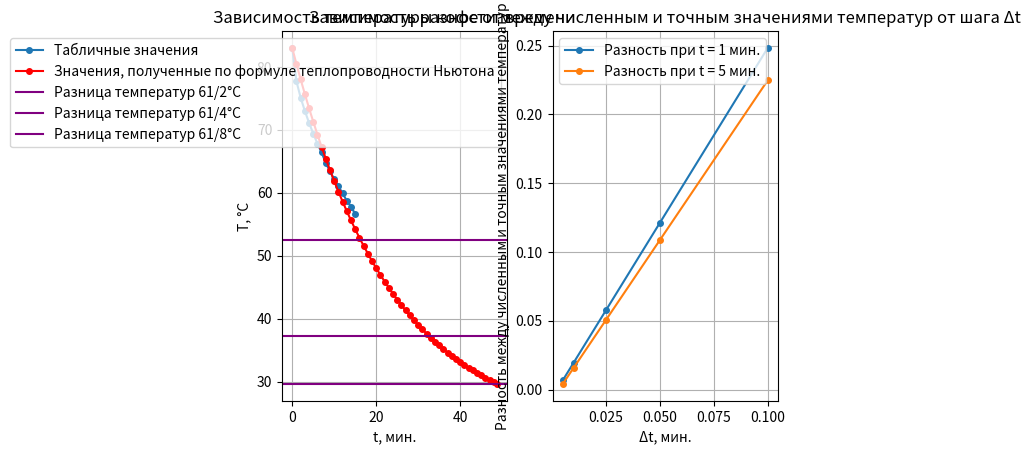

Generate this figure with matplotlib:
#Импортируем библиотеки
import matplotlib.pyplot as plt

#Создаём списки с табличными значениями температур и моменты времени
tabular_values = [83.0, 77.7, 75.1, 73.0, 71.1, 69.4, 67.8, 66.4, 64.7, 63.4, 62.1, 61.0, 59.9, 58.7, 57.8, 56.6]
time_tabular = [0, 1, 2, 3, 4, 5, 6, 7, 8, 9, 10, 11, 12, 13, 14, 15]


#Вводим функцию, использующую метод Эйлера
def Euler_method(gamma, temperature_start, temperature_end, temperature_room, dt):
    #Функция принимает начальную и конечную температуру + шаг, а на выходе выдаёт списки с аппроксимированными значениями температур в конкретные моменты времени
    temperature_current = temperature_start
    experimental_values = []                  
    time_list = []
    i = 0

    while temperature_current > temperature_end:
        temperature_current = temperature_current - dt * gamma * (temperature_current - temperature_room)

        if (dt * i).is_integer() or temperature_current < temperature_end:        #Второе условие нужно, чтобы получить точный момент времени, в который температура максимально приблизится к желаемому значению
            time_list.append(dt * i)                         
            experimental_values.append(temperature_current)
            
        if temperature_current == temperature_room:
            break
        i += 1
    return experimental_values, time_list

#Вводим функцию, которая использует метод Эйлера ФИКСИРОВАННОЕ количество раз, ТОЛЬКО ради сравнения полученных данных с табличными
def Euler_method_for_gamma(gamma):
    experimental_values = [] 
    temperature_current = tabular_values[0]
    temperature_room = 22.0
    dt = 0.001
    i = 0

    while (dt*i) < 15:
        temperature_current = temperature_current - dt * gamma * (temperature_current - temperature_room)

        if (dt*i).is_integer():
            experimental_values.append(temperature_current)
        i += 1

    return experimental_values

#Вводим функцию для подсчёта наиболее подходящего параметра "гамма"
def Find_best_gamma(pos_start, pos_end, step):
    pos_current = pos_start
    global_deviation = []

    while pos_current < pos_end:
        deviation = []
        experimental_values = Euler_method_for_gamma(pos_current)
        min_len = min(len(tabular_values), len(experimental_values))

        for j in range(min_len):
            deviation.append((tabular_values[j] - experimental_values[j]) ** 2)
        global_deviation.append(sum(deviation) ** 0.5/min_len)

        pos_current = pos_current + step
    min_index = global_deviation.index(min(global_deviation))

    return (pos_start + step*min_index)
best_gamma = Find_best_gamma(0.01, 0.1, 0.0002)
print(best_gamma)

#Считаем за какое время кофе охладится до определённой температуры
for j in range(1, 4):
    _, time_list = Euler_method(best_gamma, 83.0, (22 + 61/(2 ** j)), 22, 0.001)
    print('Кофе охладится до температуры', (22 + 61/(2 ** j)), '°С(Tкофе - Troom =', 61/(2 ** j),  '°С) за', time_list[-1], 'мин')


#С помощью алгоритма решаем дилемму с кофе и молоком
_, time_list = Euler_method(best_gamma, 90.0, 80.0, 22.0, 0.001)
print('\nЕсли сначала ждать, а потом добавлять молоко, то кофе остынет за', time_list[-1], 'мин.')

_, time_list = Euler_method(best_gamma, 85.0, 75.0, 22.0, 0.001)
print('Если сначала добавить молоко, а потом жать, то кофе остынет за', time_list[-1], 'мин.')


#Вычисляем зависимость между шагом dt и разностью между табличным и численным значениями T при t = 1 мин. 
steps = [0.1, 0.05, 0.025, 0.01, 0.005]
tempetature_perfect1 = 80.45
tempetature_perfect5 = 71.29

difference1_list = []
difference5_list = []
for i in range(5):
    values, _ = Euler_method(best_gamma, 83.0, 56.6, 22.0, steps[i])
    difference1 = 80.45 - values[1]
    difference5 = 71.29 - values[5]
    difference1_list.append(difference1)
    difference5_list.append(difference5)
print('\nРазница при t = 1 мин.', difference1_list)
print('\nРазница при t = 5 мин.', difference5_list)

#Аппроксимируем значения температур с помощью уравнения Ньютона и метода Эйлера
experimental_values, time_list = Euler_method(best_gamma, 83.0, 29.625, 22.0, 0.001)
print(experimental_values)

#Визуализируем данные
plt.subplot(1, 2, 1)
plt.plot(time_tabular, tabular_values, marker='o', ms=4, label='Табличные значения')
plt.plot(time_list, experimental_values, color='red', marker='o', ms=4, label='Значения, полученные по формуле теплопроводности Ньютона')
plt.axhline(y = 52.5, color='purple', label='Разница температур 61/2°С')
plt.axhline(y = 37.25, color='purple', label='Разница температур 61/4°С')
plt.axhline(y = 29.625, color='purple', label='Разница температур 61/8°С')

plt.grid()
plt.title("Зависимость температуры кофе от времени")
plt.ylabel("T, °С")
plt.xlabel("t, мин.")
plt.legend()


plt.subplot(1, 2, 2)
plt.plot(steps, difference1_list, marker='o', ms=4, label='Разность при t = 1 мин.')
plt.plot(steps, difference5_list, marker='o', ms=4, label='Разность при t = 5 мин.')
plt.grid()
plt.title("Зависимость разности между численным и точным значениями температур от шага Δt")
plt.ylabel("Разность между численным и точным значениями температур")
plt.xlabel("Δt, мин.")
plt.legend()

plt.show()
